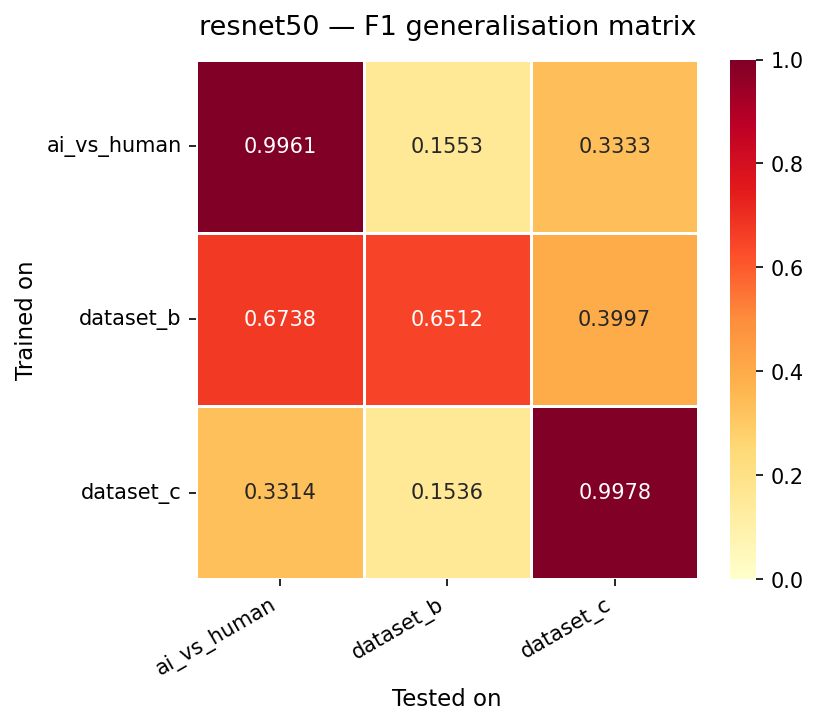

The data file committed next to this chart (first rows):
, ai_vs_human, dataset_b, dataset_c
ai_vs_human, 0.9961, 0.1553, 0.3333
dataset_b, 0.6738, 0.6512, 0.3997
dataset_c, 0.3314, 0.1536, 0.9978
